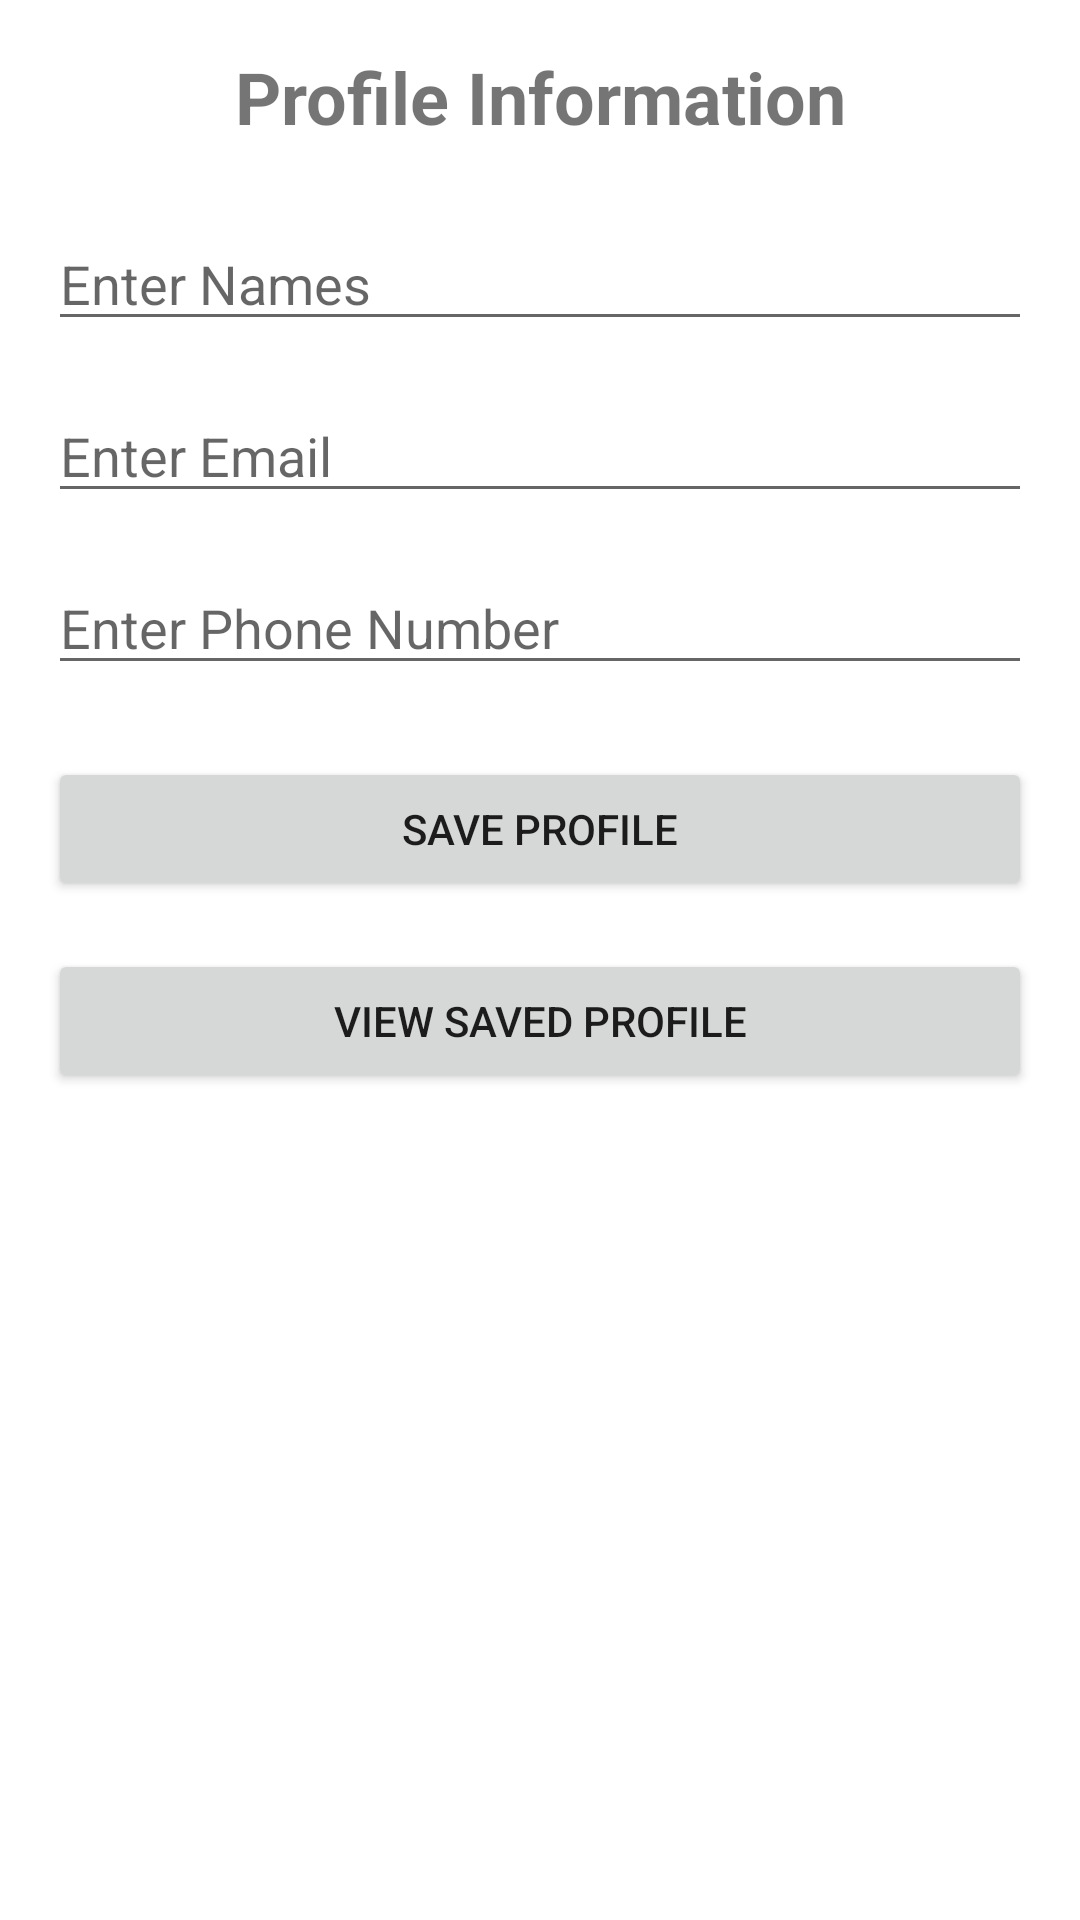

Android layout source for this screen:
<!-- AndroidManifest.xml: application theme Theme.QUIZTHREE -->
<!-- res/layout/activity_profile.xml -->
<?xml version="1.0" encoding="utf-8"?>
<LinearLayout xmlns:android="http://schemas.android.com/apk/res/android"
    android:layout_width="match_parent"
    android:layout_height="match_parent"
    android:orientation="vertical"
    android:padding="16dp">

    <TextView
        android:layout_width="match_parent"
        android:layout_height="wrap_content"
        android:text="Profile Information"
        android:textSize="24sp"
        android:textStyle="bold"
        android:gravity="center"
        android:paddingBottom="24dp"/>

    <EditText
        android:id="@+id/etNames"
        android:layout_width="match_parent"
        android:layout_height="wrap_content"
        android:hint="Enter Names"
        android:inputType="textPersonName"
        android:layout_marginBottom="16dp"/>

    <EditText
        android:id="@+id/etEmail"
        android:layout_width="match_parent"
        android:layout_height="wrap_content"
        android:hint="Enter Email"
        android:inputType="textEmailAddress"
        android:layout_marginBottom="16dp"/>

    <EditText
        android:id="@+id/etPhoneNo"
        android:layout_width="match_parent"
        android:layout_height="wrap_content"
        android:hint="Enter Phone Number"
        android:inputType="phone"
        android:layout_marginBottom="24dp"/>

    <Button
        android:id="@+id/btnSave"
        android:layout_width="match_parent"
        android:layout_height="wrap_content"
        android:text="Save Profile"
        android:layout_marginBottom="16dp"/>

    <Button
        android:id="@+id/btnViewProfile"
        android:layout_width="match_parent"
        android:layout_height="wrap_content"
        android:text="View Saved Profile"/>

</LinearLayout>
<!-- resources referenced by this layout -->
<resources>
  <style name="Theme.QUIZTHREE" parent="Theme.MaterialComponents.DayNight.DarkActionBar">
          <item name="colorPrimary">@color/purple_500</item>
          <item name="colorPrimaryVariant">@color/purple_700</item>
          <item name="colorOnPrimary">@color/white</item>
          <item name="colorSecondary">@color/teal_200</item>
          <item name="colorSecondaryVariant">@color/teal_700</item>
          <item name="colorOnSecondary">@color/black</item>
      </style>
  <!-- not gathered from this repository: default colours our renderer supplied (Android Studio template values) -->
  <color name="purple_500">#FF6200EE</color>
  <color name="purple_700">#FF3700B3</color>
  <color name="teal_200">#FF03DAC5</color>
  <color name="teal_700">#FF018786</color>
  <color name="black">#FF000000</color>
  <color name="white">#FFFFFFFF</color>
</resources>
